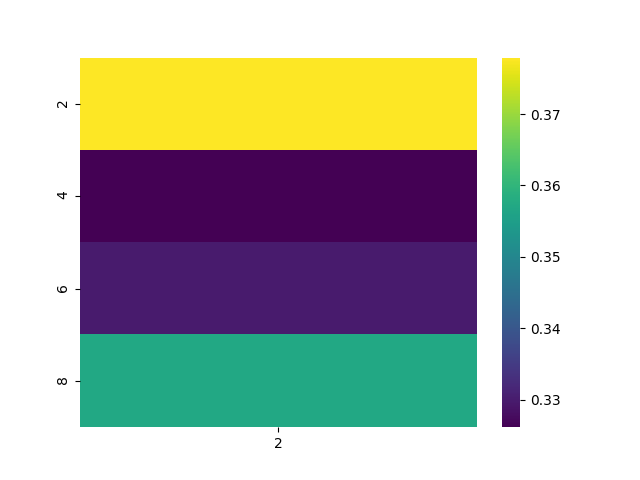

Source data for this figure (header and first rows):
, 2
2, 0.3779
4, 0.3261
6, 0.3299
8, 0.3572
